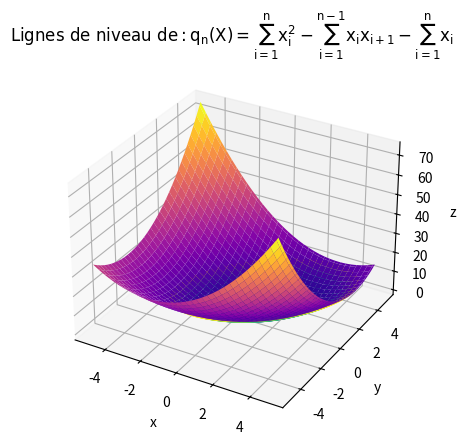

Source code (Python):
import numpy as np
import matplotlib.pyplot as plt


def mk_q(n):
    def q(x):
        s0, s1, s2 = 0, 0, 0
        for i in range(n):
            s0 += x[i] ** 2
            s2 += x[i]
        for i in range(n - 1):
            s1 += x[i] * x[i + 1]
        return s0 - s1 - s2

    return q


if __name__ == '__main__':
    q = mk_q(2)

    step = 0.1
    a = -5.
    b = 5.1  # extreme points in the x-axis
    c = -5
    d = 5.1  # extreme points in the y-axis
    x, y = np.meshgrid(np.arange(a, b, step), np.arange(c, d, step))  # Création du pavé

    z = q((x, y))

    ax3d = plt.axes(projection='3d')
    ax3d.plot_surface(x, y, z, cmap='plasma')
    ax3d.set_title(r'$\mathrm{Représentation \ de:q_n(X)=\sum_{i=1}^{n} x_i^{2} - \sum_{i=1}^{n-1} x_ix_{i+1} - \sum_{'
                   r'i=1}^{n} x_i}$')
    ax3d.set_xlabel('x')
    ax3d.set_ylabel('y')
    ax3d.set_zlabel('z')
    plt.show()

    CS = plt.contour(x, y, z, np.linspace(0, 10, 15))

    plt.title(r'$\mathrm{Lignes \ de \ niveau \ de:q_n(X)=\sum_{i=1}^{n} x_i^{2} - \sum_{i=1}^{n-1} x_ix_{i+1} - \sum_{'
              r'i=1}^{n} x_i}$')
    plt.xlabel('x')
    plt.ylabel('y')

    plt.show()
